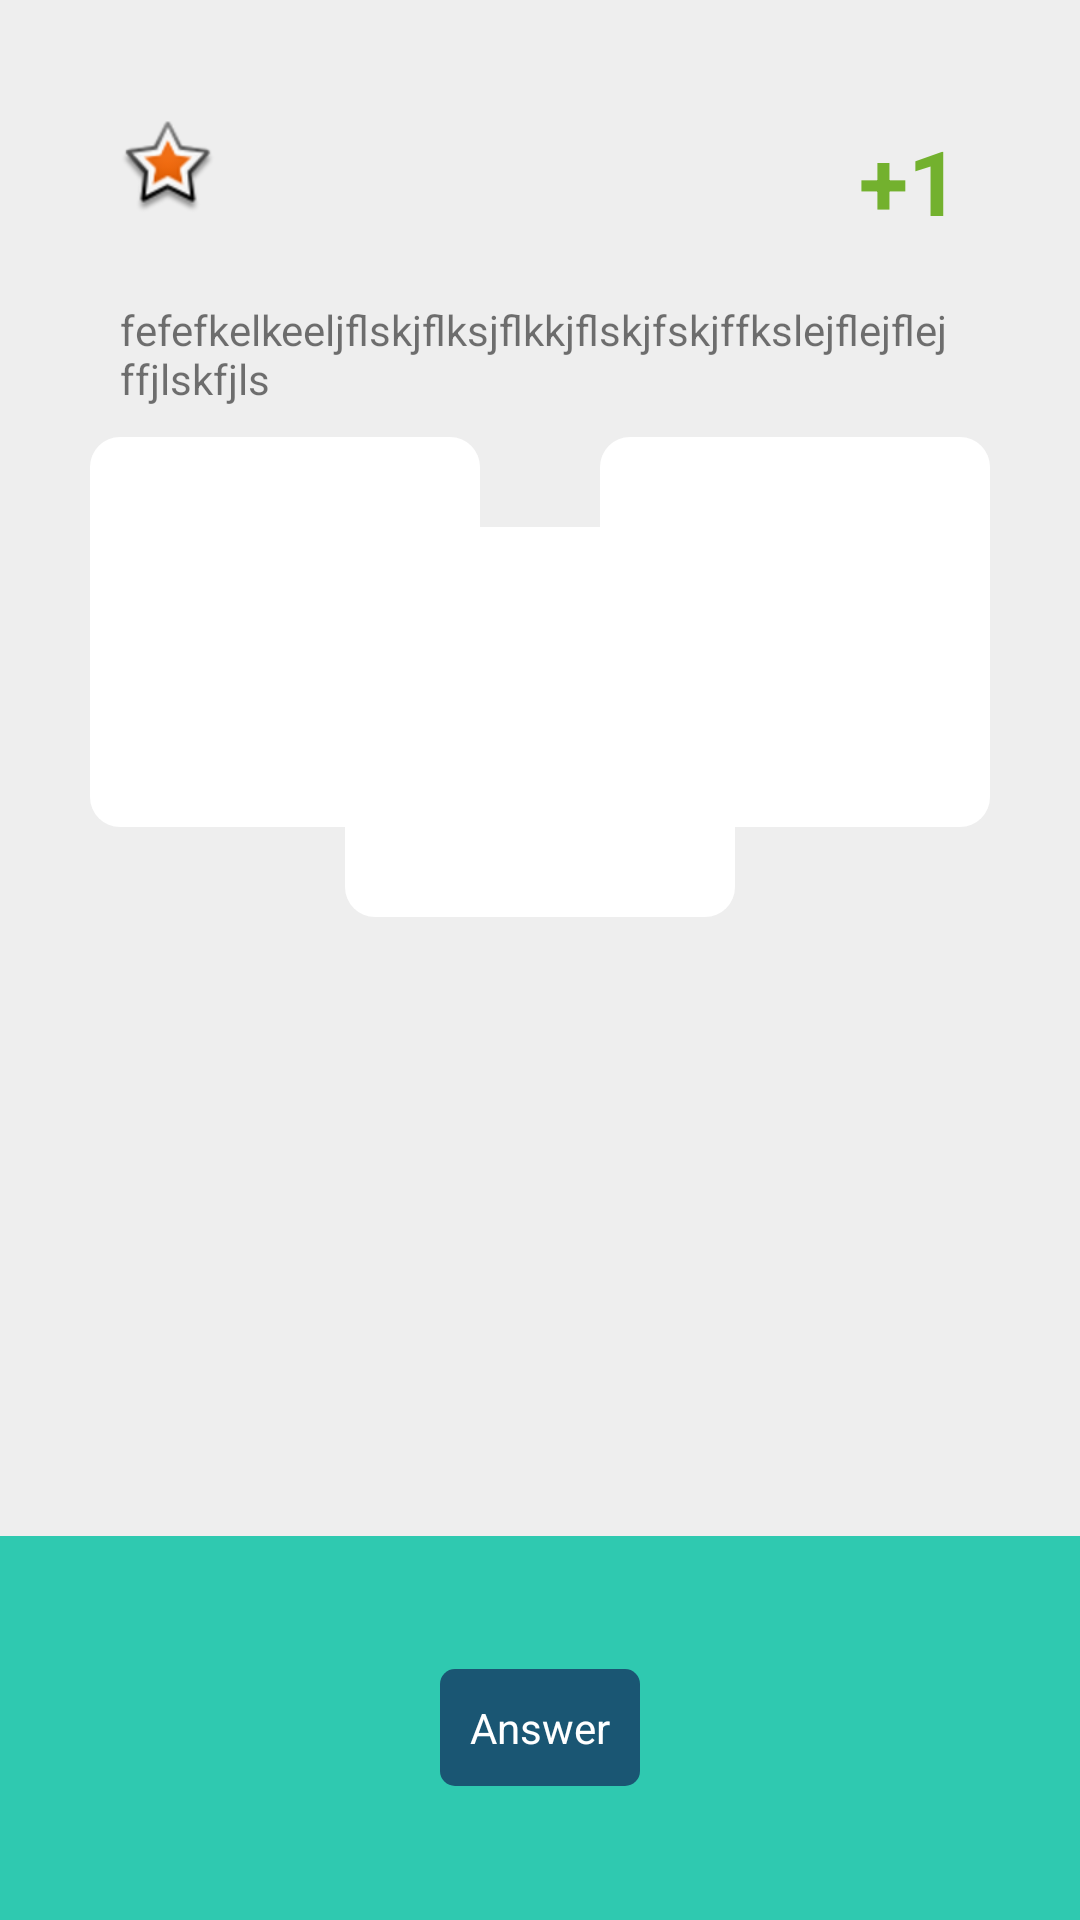

The Android layout XML behind this screen, and the referenced resources:
<!-- AndroidManifest.xml: application theme AppTheme -->
<!-- res/layout/fragment_quetion_with_image.xml -->
<?xml version="1.0" encoding="utf-8"?>
<LinearLayout xmlns:android="http://schemas.android.com/apk/res/android"
    android:orientation="vertical" android:layout_width="match_parent"
    android:layout_height="match_parent"
    android:weightSum="5">
    <RelativeLayout
        android:layout_width="match_parent"
        android:layout_height="0dp"
        android:layout_weight="4"
        android:background="#ffeeeeee"
        android:padding="30dp"
        >
        <TextView
            android:layout_width="wrap_content"
            android:layout_height="wrap_content"
            android:id="@+id/tv_points"
            android:text="+1"
            android:textSize="30sp"
            android:textStyle="bold"
            android:textColor="#ff73b12e"
            android:layout_alignParentTop="true"
            android:layout_alignParentRight="true"
            android:layout_margin="10dp"/>
         <ImageView
             android:layout_width="wrap_content"
             android:layout_height="wrap_content"
             android:id="@+id/iv_star"
             android:src="@android:drawable/star_big_on"
             android:layout_margin="10dp"
             />
        <TextView
            android:layout_width="wrap_content"
            android:layout_height="wrap_content"
            android:id="@+id/tv_question"
            android:layout_centerHorizontal="true"
            android:layout_below="@id/tv_points"
            android:text="fefefkelkeeljflskjflksjflkkjflskjfskjffkslejflejflejffjlskfjls"
            android:layout_margin="10dp"/>

        <ImageView

            android:layout_width="130dp"
            android:layout_height="130dp"
            android:layout_below="@id/tv_question"
            android:id="@+id/iv_image2"
            android:src="@mipmap/no_photo"
            android:background="@drawable/background_image_bakcground"
            android:padding="10dp"

            />
        <ImageView

            android:layout_width="130dp"
            android:layout_height="130dp"
            android:layout_below="@id/tv_question"
            android:id="@+id/iv_image3"
            android:src="@mipmap/no_photo"
            android:background="@drawable/background_image_bakcground"
            android:padding="10dp"
            android:layout_alignParentRight="true"
            />

        <ImageView
            android:layout_marginTop="30dp"
            android:layout_width="130dp"
            android:layout_height="130dp"
            android:layout_below="@id/tv_question"
            android:id="@+id/iv_image1"
            android:src="@mipmap/no_photo"
            android:background="@drawable/background_image_bakcground"
            android:padding="10dp"
            android:layout_centerHorizontal="true"
            />

        </RelativeLayout>



    <LinearLayout
        android:layout_width="match_parent"
        android:layout_height="0dp"
        android:layout_weight="1"
        android:background="#ff2fc9b0"
        android:gravity="center"
        >
        <include layout="@layout/answer_button"/>

        </LinearLayout>




</LinearLayout>
<!-- res/layout/answer_button.xml (included above) -->
<?xml version="1.0" encoding="utf-8"?>
<TextView
    xmlns:android="http://schemas.android.com/apk/res/android"
    xmlns:tools="http://schemas.android.com/tools"
    android:id="@+id/tv_submit"
    style="@style/AppTheme.Button"
    android:text="@string/answer"
    />
<!-- resources referenced by this layout -->
<resources>
  <!-- drawable background_image_bakcground (drawable) -->
  <?xml version="1.0" encoding="utf-8"?>
  <selector xmlns:android="http://schemas.android.com/apk/res/android">
      <item android:state_pressed="false">
          <shape android:shape="rectangle">
              <corners android:radius="20dp"/>
              <solid
                  android:color="#fff"/>
              <corners android:radius="10dp"/>
          </shape>
      </item>
      <item android:state_pressed="true">
          <shape android:shape="rectangle">
              <corners android:radius="20dp"/>
              <solid
                  android:color="#ffffd77d"/>
              <corners android:radius="10dp"/>
          </shape>
      </item>
  </selector>
  <string name="answer">Answer</string>
  <style name="AppTheme.Button">
          <item name="android:layout_height">wrap_content</item>
          <item name="android:layout_width">wrap_content</item>
          <item name="android:background">@drawable/background_button_selector</item>
          <item name="android:padding">10dp</item>
          <item name="android:textColor">@android:color/white</item>
  
      </style>
  <style name="AppTheme" parent="Theme.AppCompat.Light.NoActionBar">
          
      </style>
  <!-- drawable background_button_selector (drawable) -->
  <?xml version="1.0" encoding="utf-8"?>
  <selector xmlns:android="http://schemas.android.com/apk/res/android">
      <item android:state_pressed="true">
          <shape android:shape="rectangle">
              <corners
                  android:radius="5dp"/>
              <solid android:color="#ff1d7b9b"/>
          </shape>
      </item>
      <item android:state_pressed="false">
          <shape android:shape="rectangle">
              <corners
                  android:radius="5dp"/>
              <solid android:color="#ff1a5673"/>
          </shape>
      </item>
  
  </selector>
</resources>
